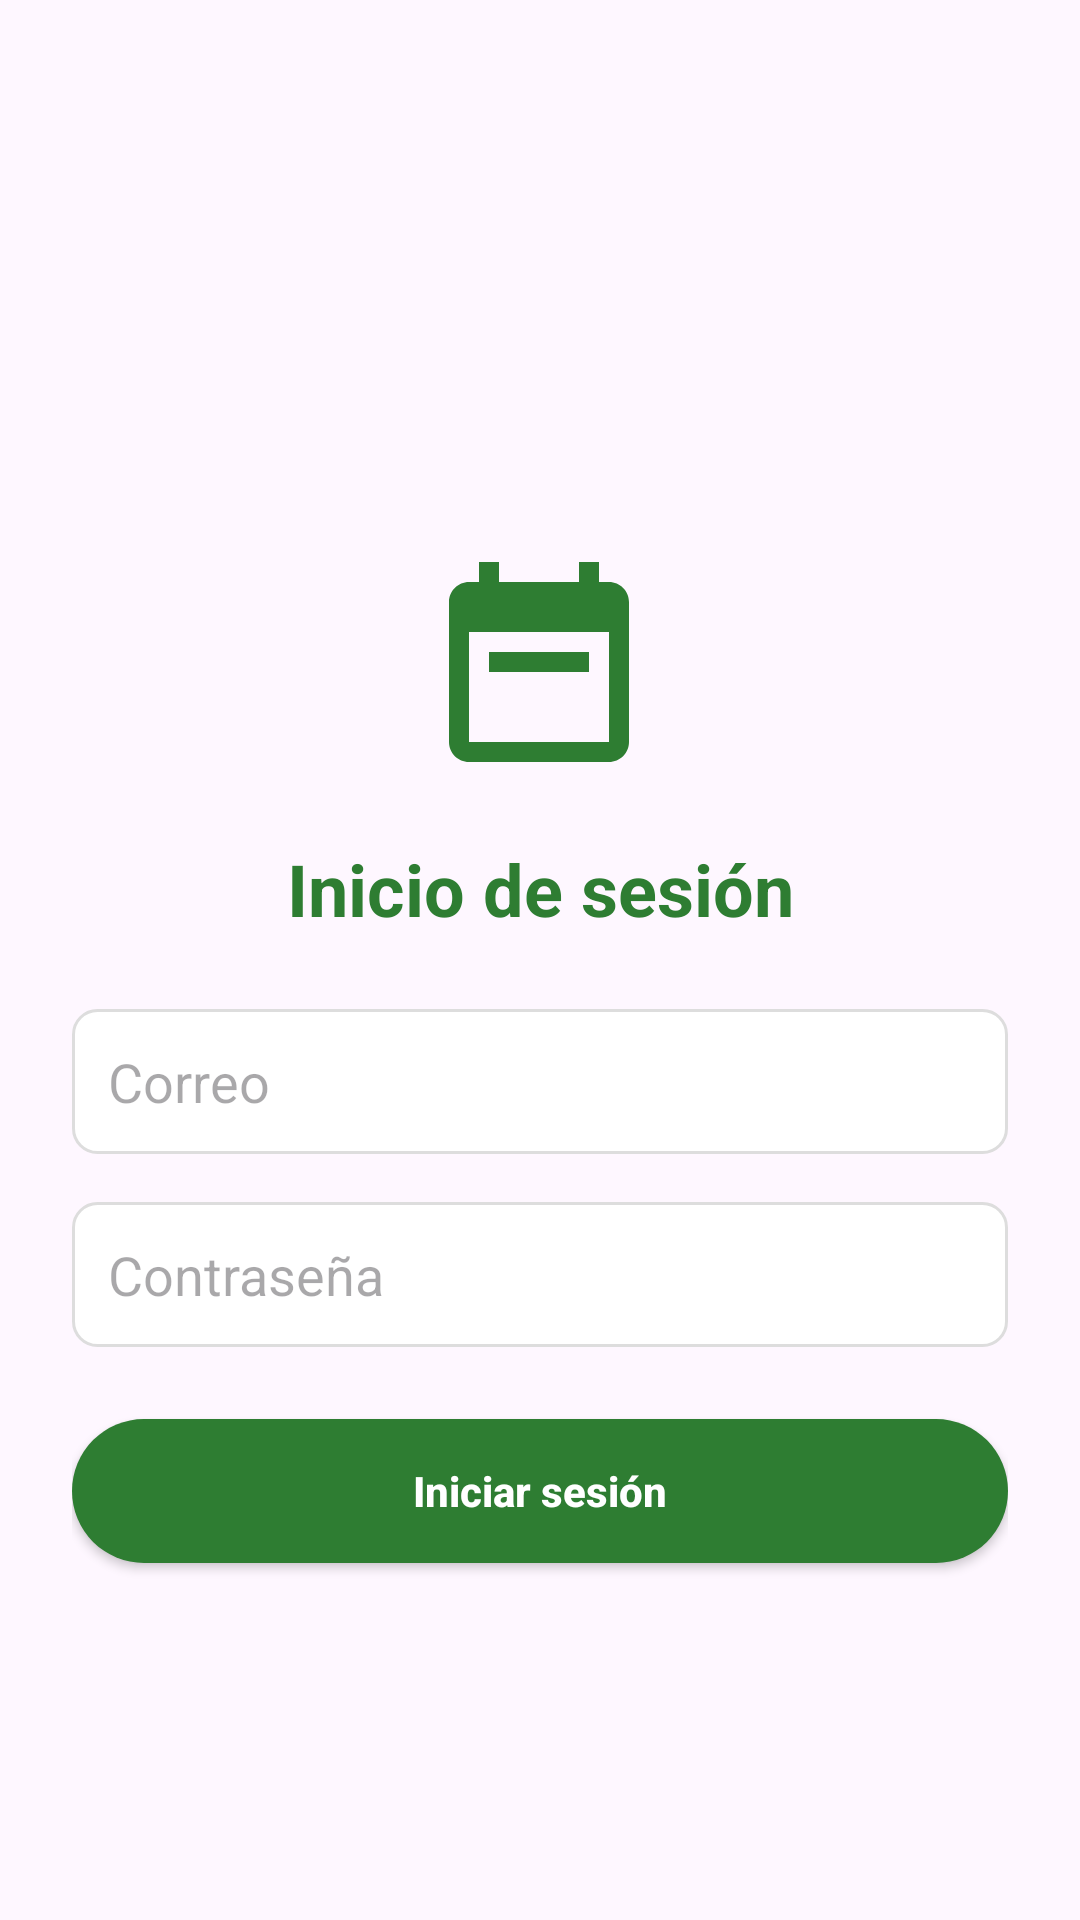

Here is an Android app screen rendered from its layout file. Give the layout XML and the strings, colors and styles it references.
<!-- AndroidManifest.xml: application theme Theme.Material3.DayNight.NoActionBar -->
<!-- res/layout/activity_login.xml -->
<?xml version="1.0" encoding="utf-8"?>
<androidx.constraintlayout.widget.ConstraintLayout xmlns:android="http://schemas.android.com/apk/res/android"
    xmlns:app="http://schemas.android.com/apk/res-auto"
    xmlns:tools="http://schemas.android.com/tools"
    android:id="@+id/main"
    android:layout_width="match_parent"
    android:layout_height="match_parent"
    android:padding="24dp"
    tools:context=".LoginActivity">

    <androidx.appcompat.widget.AppCompatImageView
        android:id="@+id/ivLogo"
        android:layout_width="80dp"
        android:layout_height="80dp"
        android:layout_marginTop="160dp"
        app:layout_constraintEnd_toEndOf="parent"
        app:layout_constraintHorizontal_bias="0.498"
        app:layout_constraintStart_toStartOf="parent"
        app:layout_constraintTop_toTopOf="parent"
        app:srcCompat="@drawable/ic_agenda"
        app:tint="@color/green_primary" />

    <TextView
        android:id="@+id/tvTitleLogin"
        android:layout_width="wrap_content"
        android:layout_height="wrap_content"
        android:layout_marginTop="16dp"
        android:text="Inicio de sesión"
        android:textColor="@color/green_primary"
        android:textSize="24sp"
        android:textStyle="bold"
        app:layout_constraintEnd_toEndOf="parent"
        app:layout_constraintStart_toStartOf="parent"
        app:layout_constraintTop_toBottomOf="@id/ivLogo" />

    <EditText
        android:id="@+id/emailEditText"
        android:layout_width="0dp"
        android:layout_height="wrap_content"
        android:layout_marginTop="24dp"
        android:background="@drawable/edittext_outline"
        android:hint="Correo"
        android:inputType="textEmailAddress"
        android:padding="12dp"
        app:layout_constraintEnd_toEndOf="parent"
        app:layout_constraintStart_toStartOf="parent"
        app:layout_constraintTop_toBottomOf="@id/tvTitleLogin" />

    <EditText
        android:id="@+id/passwordEditText"
        android:layout_width="0dp"
        android:layout_height="wrap_content"
        android:layout_marginTop="16dp"
        android:background="@drawable/edittext_outline"
        android:hint="Contraseña"
        android:inputType="textPassword"
        android:padding="12dp"
        app:layout_constraintEnd_toEndOf="parent"
        app:layout_constraintStart_toStartOf="parent"
        app:layout_constraintTop_toBottomOf="@id/emailEditText" />

    <Button
        android:id="@+id/loginButton"
        android:layout_width="0dp"
        android:layout_height="wrap_content"
        android:layout_marginTop="24dp"
        android:background="@drawable/button_primary"
        android:elevation="4dp"
        android:paddingTop="12dp"
        android:paddingBottom="12dp"
        android:text="Iniciar sesión"
        android:textAllCaps="false"
        android:textColor="@android:color/white"
        android:textStyle="bold"
        app:layout_constraintEnd_toEndOf="parent"
        app:layout_constraintStart_toStartOf="parent"
        app:layout_constraintTop_toBottomOf="@id/passwordEditText" />

</androidx.constraintlayout.widget.ConstraintLayout>
<!-- resources referenced by this layout -->
<resources>
  <color name="green_primary">#2E7D32</color>
  <!-- drawable button_primary (drawable) -->
  <?xml version="1.0" encoding="utf-8"?>
  <ripple xmlns:android="http://schemas.android.com/apk/res/android"
      android:color="@color/green_light">
      <item>
          <shape android:shape="rectangle">
              <solid android:color="@color/green_primary" />
              <corners android:radius="24dp" />
              <padding
                  android:bottom="8dp"
                  android:left="16dp"
                  android:right="16dp"
                  android:top="8dp" />
          </shape>
      </item>
  </ripple>
  <!-- drawable edittext_outline (drawable) -->
  <?xml version="1.0" encoding="utf-8"?>
  <shape xmlns:android="http://schemas.android.com/apk/res/android" android:shape="rectangle">
      <solid android:color="@android:color/white" />
      <stroke android:width="1dp" android:color="@color/grey_outline" />
      <corners android:radius="8dp" />
      <padding
          android:bottom="8dp"
          android:left="8dp"
          android:right="8dp"
          android:top="8dp" />
  </shape>
  <!-- drawable ic_agenda (drawable) -->
  <?xml version="1.0" encoding="utf-8"?>
  <vector xmlns:android="http://schemas.android.com/apk/res/android"
      android:width="96dp"
      android:height="96dp"
      android:viewportWidth="24"
      android:viewportHeight="24">
      
      <path
          android:fillColor="#FF000000"
          android:pathData="M17,10H7v2h10v-2zM19,3h-1V1h-2v2H8V1H6v2H5C3.9,3 3,3.9 3,5v14c0,1.1 0.9,2 2,2h14c1.1,0 2,-0.9 2,-2V5C21,3.9 20.1,3 19,3zM19,19H5V8h14V19z"/>
  </vector>
  <color name="green_light">#A5D6A7</color>
  <color name="grey_outline">#DDDDDD</color>
</resources>
